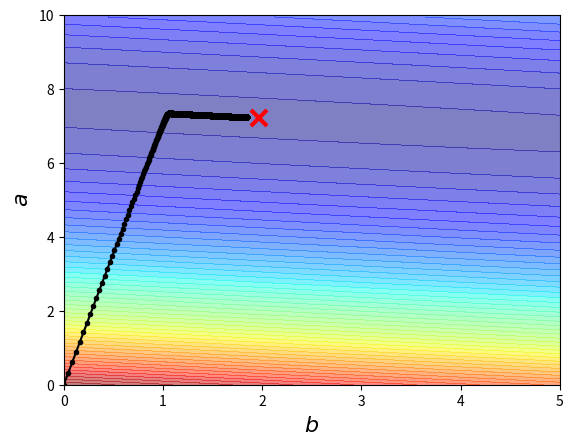

Reproduce this figure in Python.
#!/usr/bin/env python
# coding: utf-8

# In[1]:


import matplotlib.pyplot as plt
import numpy as np

x_data = [ 9,  4,  7 , 3 , 10  , 7 , 4 ,  3 , 1,  9]
y_data = [  45  , 24 ,  59  , 28  , 91 , 28  ,  42 ,  18 , 14, 82]

# 建立網格資料
x = np.arange(0,10,0.05)
y = np.arange(0,10,0.05)
Z =  np.zeros((len(x), len(y)))
X, Y = np.meshgrid(x, y)

for i in range(len(x)):
    for j in range(len(y)):
        b = x[i]
        a = y[j]
        Z[j][i] = 0
        for n in range(len(x_data)):
            Z[j][i] = Z[j][i] +  (y_data[n] - b - a*x_data[n])**2
        Z[j][i] = Z[j][i]/len(x_data)
        
# 決定 a 與 b 的起始點
b = 0
a = 0

# 決定 learning rate
lr = 0.00005

# 決定 iteration 的次數
iteration = 10000

# 儲存每一次 iterate 後的結果
b_history = [b]
a_history = [a]

# 執行梯度下降
for i in range(iteration):
    b_grad = 0.0
    a_grad = 0.0
    
    # 計算損失函數分別對 a 和 b 的偏微分
    for n in range(len(x_data)):
        b_grad = b_grad  - 2.0*(y_data[n] - b - a*x_data[n])*1.0
        a_grad = a_grad  - 2.0*(y_data[n] - b - a*x_data[n])*x_data[n]
        
    # 更新 a, b 位置 
    b = b - lr * b_grad
    a = a - lr * a_grad
    
    # 紀錄 a, b 的位置 
    b_history.append(b)
    a_history.append(a)

# 建立等高線圖
plt.contourf(x,y,Z, 50, alpha=0.5, cmap=plt.get_cmap('jet'))

# 繪製目標點
plt.plot([1.97], [7.22], 'x', ms=12, markeredgewidth=3, color='red')

# 繪製 a,b iteration 的結果
plt.plot(b_history, a_history, 'o-', ms=3, lw=1.5, color='black')

# 定義圖形範圍
plt.xlim(0,5)
plt.ylim(0,10)

# 繪製 x 軸與 y 軸的標籤
plt.xlabel(r'$b$', fontsize=16)
plt.ylabel(r'$a$', fontsize=16)
plt.show()


# In[ ]:




